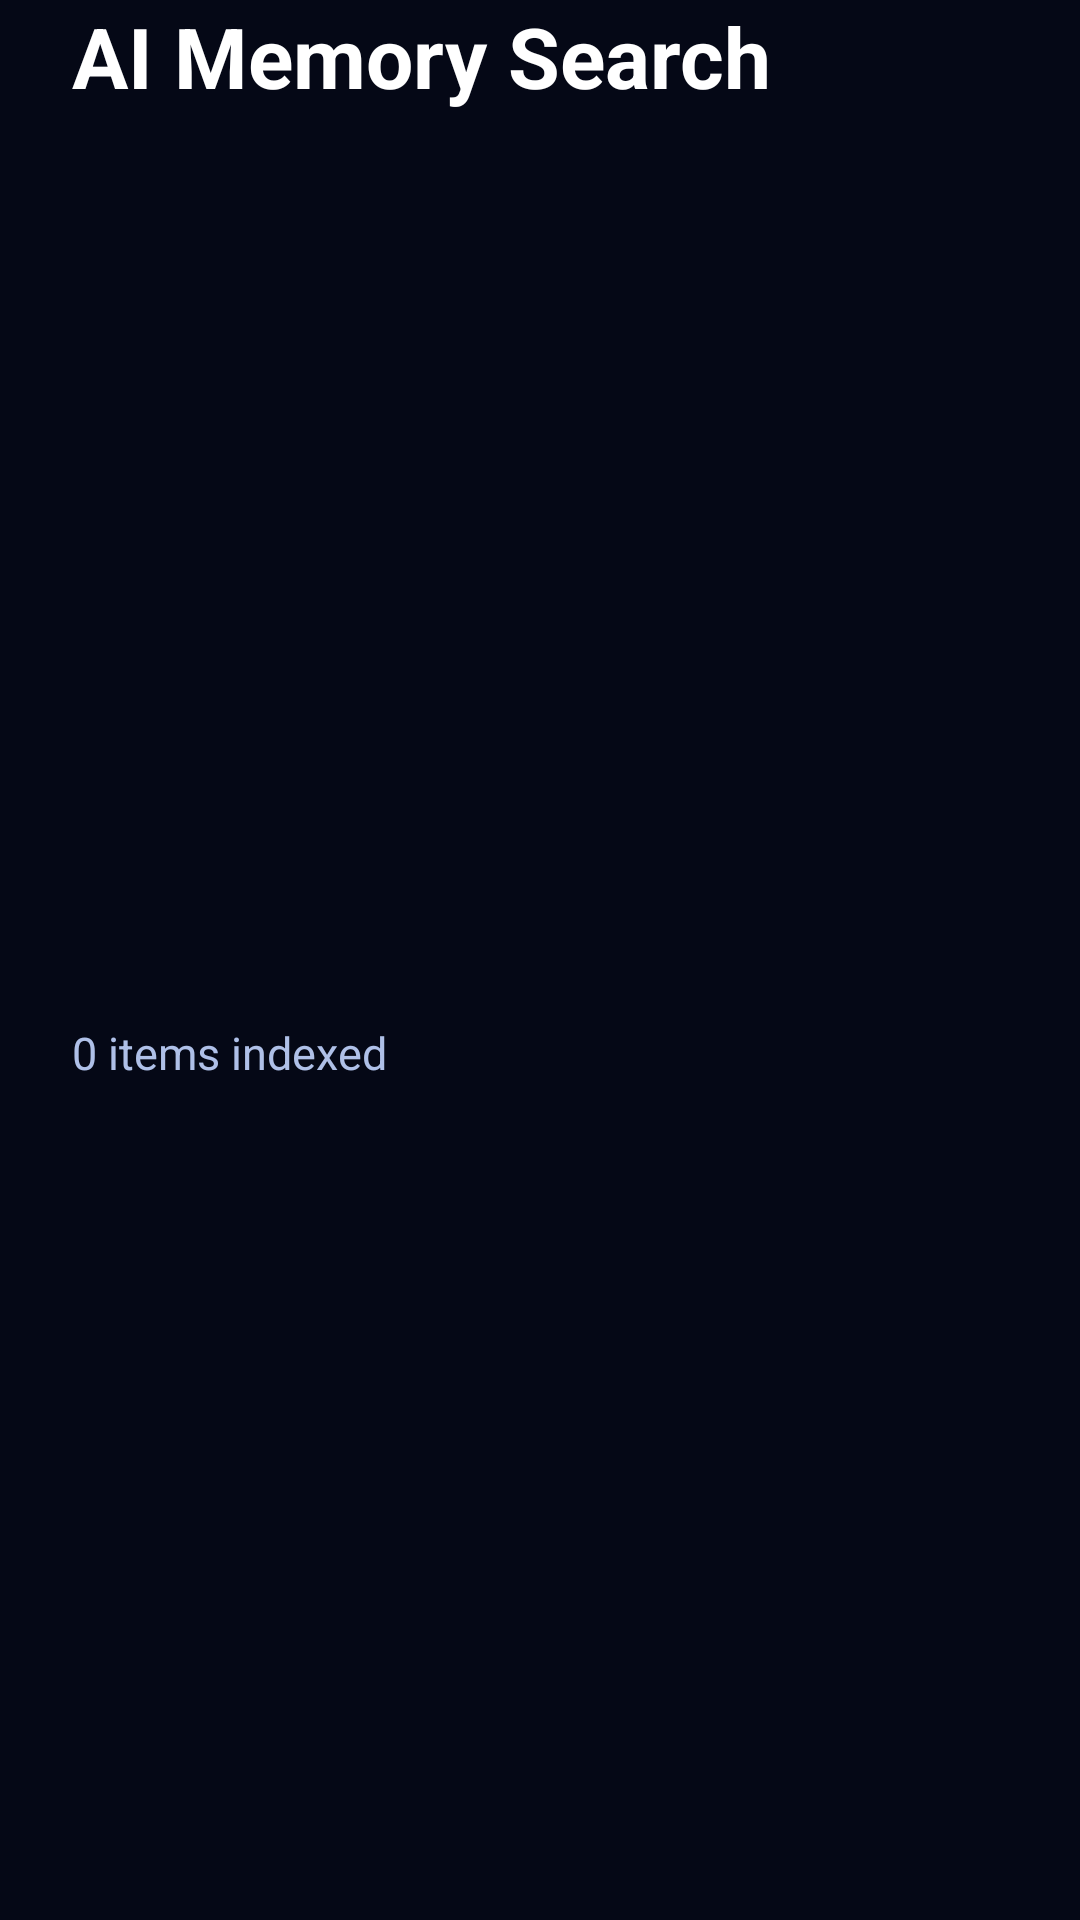

Android layout source for this screen:
<!-- AndroidManifest.xml: application theme Theme.AIMemorySearch -->
<!-- res/layout/view_dashboard_header.xml -->
<?xml version="1.0" encoding="utf-8"?>
<androidx.constraintlayout.widget.ConstraintLayout
    xmlns:android="http://schemas.android.com/apk/res/android"
    xmlns:app="http://schemas.android.com/apk/res-auto"
    android:layout_width="match_parent"
    android:layout_height="wrap_content"
    android:paddingStart="@dimen/spacing_24"
    android:paddingEnd="@dimen/spacing_24">

    <TextView
        android:id="@+id/titleText"
        android:layout_width="0dp"
        android:layout_height="wrap_content"
        android:text="@string/home_title"
        android:textColor="@color/color_text_primary"
        android:textSize="@dimen/text_screen_title"
        android:textStyle="bold"
        app:layout_constraintEnd_toEndOf="parent"
        app:layout_constraintStart_toStartOf="parent"
        app:layout_constraintTop_toTopOf="parent" />

    <TextView
        android:id="@+id/subtitleText"
        android:layout_width="0dp"
        android:layout_height="wrap_content"
        android:layout_marginTop="@dimen/spacing_8"
        android:text="@string/dashboard_preparing_private_ai"
        android:textColor="@color/color_text_soft"
        android:textSize="@dimen/text_subtitle"
        android:textStyle="bold"
        android:visibility="gone"
        app:layout_constraintEnd_toEndOf="parent"
        app:layout_constraintStart_toStartOf="parent"
        app:layout_constraintTop_toBottomOf="@id/titleText" />

    <TextView
        android:id="@+id/privateAiDescription"
        android:layout_width="0dp"
        android:layout_height="wrap_content"
        android:layout_marginTop="@dimen/spacing_8"
        android:lineSpacingExtra="@dimen/spacing_4"
        android:text="@string/dashboard_private_ai_description"
        android:textColor="@color/color_text_muted"
        android:textSize="@dimen/text_body"
        android:visibility="gone"
        app:layout_constraintEnd_toEndOf="parent"
        app:layout_constraintStart_toStartOf="parent"
        app:layout_constraintTop_toBottomOf="@id/subtitleText" />

    <TextView
        android:id="@+id/headerIndexedTotal"
        android:layout_width="0dp"
        android:layout_height="wrap_content"
        android:layout_marginTop="@dimen/spacing_24"
        android:gravity="start|center_vertical"
        android:text="@string/indexed_items_zero"
        android:textColor="@color/color_text_secondary"
        android:textSize="@dimen/text_body"
        app:layout_constraintBottom_toBottomOf="parent"
        app:layout_constraintEnd_toEndOf="parent"
        app:layout_constraintStart_toStartOf="parent"
        app:layout_constraintTop_toBottomOf="@id/privateAiDescription" />

</androidx.constraintlayout.widget.ConstraintLayout>
<!-- resources referenced by this layout -->
<resources>
  <color name="color_text_muted">#8E9AB8</color>
  <color name="color_text_primary">#FFFFFF</color>
  <color name="color_text_secondary">#AFC0E8</color>
  <color name="color_text_soft">#C7D7F5</color>
  <dimen name="spacing_24">24dp</dimen>
  <dimen name="spacing_4">4dp</dimen>
  <dimen name="spacing_8">8dp</dimen>
  <dimen name="text_body">15sp</dimen>
  <dimen name="text_screen_title">28sp</dimen>
  <dimen name="text_subtitle">17sp</dimen>
  <string name="dashboard_preparing_private_ai">Preparing your Private AI</string>
  <string name="dashboard_private_ai_description">Models are installed only once. Your files and AI processing remain private and run locally on this device. Initial setup is required only once.</string>
  <string name="home_title">AI Memory Search</string>
  <string name="indexed_items_zero">0 items indexed</string>
  <style name="Theme.AIMemorySearch" parent="Theme.MaterialComponents.NoActionBar.Bridge">
          <item name="android:windowLightStatusBar">false</item>
          <item name="android:windowLightNavigationBar">false</item>
          <item name="android:statusBarColor">@color/color_background</item>
          <item name="android:navigationBarColor">@color/color_background</item>
          <item name="android:windowBackground">@color/color_background</item>
          <item name="android:fontFamily">sans-serif</item>
          <item name="android:colorAccent">@color/color_accent</item>
          <item name="android:textColorPrimary">@color/color_text_primary</item>
          <item name="android:textColorSecondary">@color/color_text_secondary</item>
          <item name="android:textColorHint">@color/color_text_hint</item>
          <item name="colorAccent">@color/color_accent</item>
          <item name="colorControlNormal">@color/color_text_secondary</item>
          <item name="colorControlActivated">@color/color_accent</item>
          <item name="colorButtonNormal">@color/color_accent</item>
          <item name="android:windowContentTransitions">false</item>
          <item name="buttonStyle">@style/Widget.AIMemorySearch.PrimaryButton</item>
      </style>
  <color name="color_background">#050816</color>
  <color name="color_accent">#00D4FF</color>
  <color name="color_text_hint">#93A7D1</color>
  <style name="Widget.AIMemorySearch.PrimaryButton" parent="Widget.AppCompat.Button">
          <item name="android:background">@drawable/bg_primary_button</item>
          <item name="android:textColor">@color/color_text_primary</item>
          <item name="android:textSize">@dimen/text_body</item>
          <item name="android:textAllCaps">false</item>
          <item name="android:minHeight">@dimen/component_button_height</item>
          <item name="android:paddingStart">@dimen/spacing_24</item>
          <item name="android:paddingEnd">@dimen/spacing_24</item>
      </style>
  <!-- drawable bg_primary_button (drawable) -->
  <?xml version="1.0" encoding="utf-8"?>
  <ripple xmlns:android="http://schemas.android.com/apk/res/android"
      android:color="@color/color_overlay_highlight">
      <item>
          <shape android:shape="rectangle">
              <corners android:radius="@dimen/radius_medium"/>
              <gradient
                  android:angle="270"
                  android:startColor="@color/color_accent_soft"
                  android:endColor="@color/color_accent_blue"/>
          </shape>
      </item>
  </ripple>
  <dimen name="component_button_height">52dp</dimen>
  <color name="color_overlay_highlight">#80FFFFFF</color>
  <dimen name="radius_medium">18dp</dimen>
  <color name="color_accent_soft">#7FDBFF</color>
  <color name="color_accent_blue">#4B7BFF</color>
</resources>
